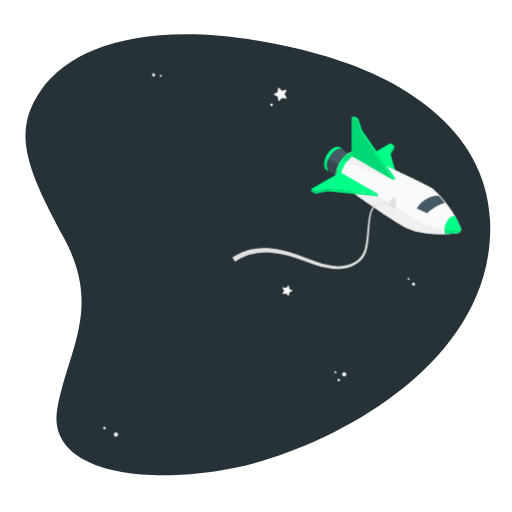
t = 0.00 s
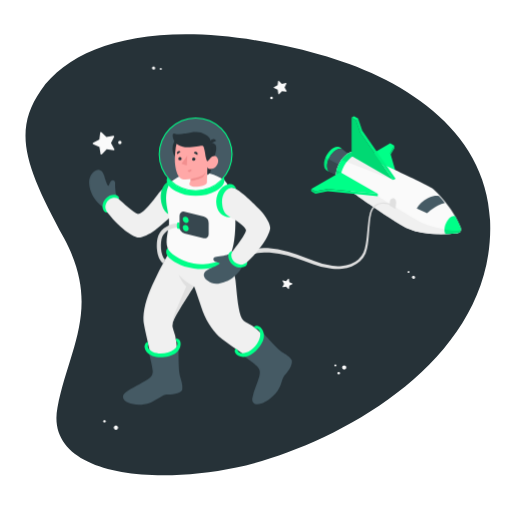
t = 1.00 s
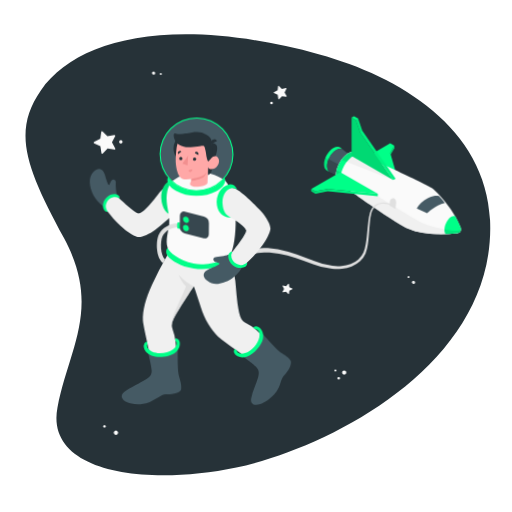
t = 1.38 s
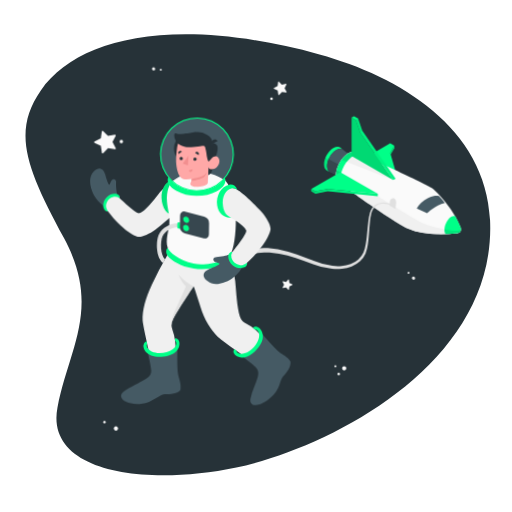
t = 1.94 s
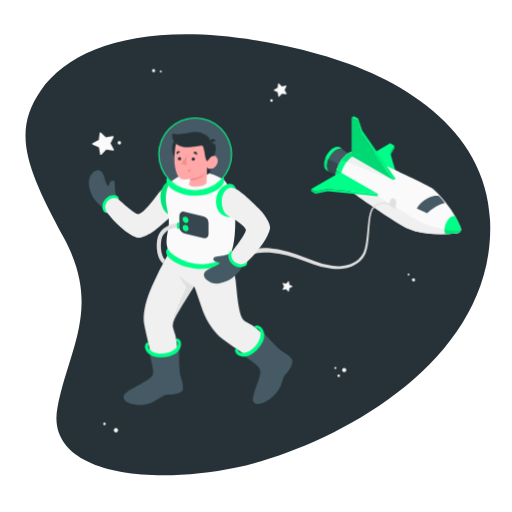
t = 2.69 s
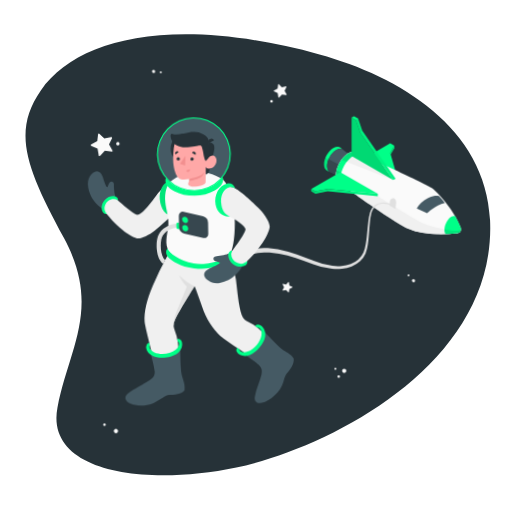
t = 3.25 s

The animated SVG that drew these frames (rendered in a browser with its animation timeline set to each time). Animation: 3 CSS @keyframes rules; one cycle of 4.00 s, repeats indefinitely.

<svg class="animated" id="freepik_stories-astronaut" xmlns="http://www.w3.org/2000/svg" viewBox="0 0 500 500" version="1.1" xmlns:xlink="http://www.w3.org/1999/xlink" xmlns:svgjs="http://svgjs.com/svgjs"><style>svg#freepik_stories-astronaut:not(.animated) .animable {opacity: 0;}svg#freepik_stories-astronaut.animated #freepik--Stars--inject-29 {animation: 1.5s Infinite  linear floating;animation-delay: 0s;}svg#freepik_stories-astronaut.animated #freepik--Character--inject-29 {animation: 1.0s 1 forwards cubic-bezier(.36,-0.01,.5,1.38) slideRight,3s Infinite  linear wind;animation-delay: 0s,1s;}            @keyframes floating {                0% {                    opacity: 1;                    transform: translateY(0px);                }                50% {                    transform: translateY(-10px);                }                100% {                    opacity: 1;                    transform: translateY(0px);                }            }                    @keyframes slideRight {                0% {                    opacity: 0;                    transform: translateX(30px);                }                100% {                    opacity: 1;                    transform: translateX(0);                }            }                    @keyframes wind {                0% {                    transform: rotate( 0deg );                }                25% {                    transform: rotate( 1deg );                }                75% {                    transform: rotate( -1deg );                }            }        </style><g id="freepik--Space--inject-29" class="animable" style="transform-origin: 251.833px 248.889px;"><path id="freepik--Background--inject-29" d="M312,53.15C169.18,14.08,75.28,37.37,39.88,88.33,11.45,129.26,26,164.76,62.6,232.77s4.64,107.41-6.47,165.13C44,461.22,141.43,475.29,230.8,456.53S484.91,355.78,478.58,215C474.52,124.57,389.22,74.26,312,53.15Z" style="fill: rgb(38, 50, 56); transform-origin: 251.833px 248.889px;" class="animable"></path></g><g id="freepik--Stars--inject-29" class="animable" style="transform-origin: 253.045px 248.918px;"><g id="freepik--stars--inject-29" class="animable" style="transform-origin: 253.045px 248.918px;"><path d="M151.52,73.1A1.56,1.56,0,1,1,150,71.54,1.56,1.56,0,0,1,151.52,73.1Z" style="fill: rgb(240, 240, 240); transform-origin: 149.96px 73.0995px;" id="eln6oowk2j6h8" class="animable"></path><path d="M157.93,73.88A.91.91,0,1,1,157,73,.91.91,0,0,1,157.93,73.88Z" style="fill: rgb(250, 250, 250); transform-origin: 157.02px 73.9098px;" id="elh00q3ydr044" class="animable"></path><path d="M402.6,276.41a1.58,1.58,0,0,1,2.21-.16,1.56,1.56,0,1,1-2.21.16Z" style="fill: rgb(240, 240, 240); transform-origin: 403.784px 277.429px;" id="elhua4kg6sf3" class="animable"></path><path d="M398.27,271.62a.92.92,0,0,1,1.29-.09.9.9,0,0,1,.09,1.28.92.92,0,0,1-1.29.09A.9.9,0,0,1,398.27,271.62Z" style="fill: rgb(250, 250, 250); transform-origin: 398.96px 272.215px;" id="elkjsop4a73s" class="animable"></path><path d="M102.91,417.19a1.27,1.27,0,1,1-1.79,0A1.28,1.28,0,0,1,102.91,417.19Z" style="fill: rgb(250, 250, 250); transform-origin: 102.015px 418.093px;" id="elov8gnunbn1r" class="animable"></path><path d="M114.64,422.74a2.07,2.07,0,1,1-2.93.05A2.07,2.07,0,0,1,114.64,422.74Z" style="fill: rgb(250, 250, 250); transform-origin: 113.2px 424.227px;" id="elb45keip68af" class="animable"></path><path d="M338.2,365.47a2.08,2.08,0,1,1-2.08-2.07A2.08,2.08,0,0,1,338.2,365.47Z" style="fill: rgb(250, 250, 250); transform-origin: 336.12px 365.48px;" id="el2ry9hj5x0ab" class="animable"></path><path d="M332,371.13a1.24,1.24,0,1,1-1.23-1.24A1.24,1.24,0,0,1,332,371.13Z" style="fill: rgb(250, 250, 250); transform-origin: 330.76px 371.13px;" id="elxti570xyaw" class="animable"></path><path d="M328.5,363.4a1,1,0,1,1-1-1A1,1,0,0,1,328.5,363.4Z" style="fill: rgb(250, 250, 250); transform-origin: 327.5px 363.4px;" id="el8b4nexv59u" class="animable"></path><path d="M266.4,102.29a1.28,1.28,0,1,1-1.28-1.27A1.27,1.27,0,0,1,266.4,102.29Z" style="fill: rgb(250, 250, 250); transform-origin: 265.12px 102.3px;" id="el3diw794joq8" class="animable"></path><path d="M272.37,85.65l2.87,2.82,3.95-.76a.46.46,0,0,1,.49.66l-1.8,3.6,1.94,3.52a.46.46,0,0,1-.47.68l-4-.61-2.76,2.94a.45.45,0,0,1-.78-.24l-.66-4-3.64-1.71a.45.45,0,0,1,0-.82l3.57-1.85.51-4A.45.45,0,0,1,272.37,85.65Z" style="fill: rgb(250, 250, 250); transform-origin: 273.562px 92.0743px;" id="elnma0dnq70q" class="animable"></path><path d="M282.15,279.05l.44,3.09,2.79,1.37a.35.35,0,0,1,0,.64l-2.79,1.38-.45,3.08a.35.35,0,0,1-.6.19l-2.18-2.23-3.06.53a.36.36,0,0,1-.38-.52l1.45-2.75-1.45-2.76a.36.36,0,0,1,.38-.51l3.07.53,2.17-2.23A.36.36,0,0,1,282.15,279.05Z" style="fill: rgb(250, 250, 250); transform-origin: 280.734px 283.831px;" id="elrccdjhjw4g" class="animable"></path></g></g><g id="freepik--Spaceship--inject-29" class="animable" style="transform-origin: 338.565px 188.079px;"><g id="freepik--spaceship--inject-29" class="animable" style="transform-origin: 338.565px 188.079px;"><g id="freepik--spaceship--inject-29" class="animable" style="transform-origin: 377.07px 171.045px;"><polygon points="389.22 177.45 352.66 156.34 381.09 139.92 385.16 142.27 381.09 149.3 389.22 177.45" style="fill: #00FF88; transform-origin: 370.94px 158.685px;" id="el9vw91u650xa" class="animable"></polygon><polygon points="385.16 142.27 385.16 144.61 381.55 150.87 381.09 149.3 385.16 142.27" style="fill: #00FF88; transform-origin: 383.125px 146.57px;" id="elbexvnfbsmw7" class="animable"></polygon><g id="ely05455xmfba"><polygon points="385.16 142.27 385.16 144.61 381.55 150.87 381.09 149.3 385.16 142.27" style="opacity: 0.1; transform-origin: 383.125px 146.57px;" class="animable" id="elvggesmnw02e"></polygon></g><path d="M335,146.11c-1.65-1.19-4-1.14-6.71.42-4.93,2.9-8.89,9.88-8.84,15.6,0,2.6.87,4.5,2.25,5.5l-2.21-1h0c-1.83-.88-3-3-3-6.06,0-5.87,4-13,9.08-16,2.82-1.65,5.34-1.66,7-.33Z" style="fill: #00FF88; transform-origin: 325.745px 155.457px;" id="el07chnyh87ytl" class="animable"></path><path d="M343.78,152.94l-10.44,19.81-9.9-4.36-1.71-.76c-1.38-1-2.23-2.9-2.25-5.5-.05-5.72,3.91-12.7,8.84-15.6,2.66-1.56,5.06-1.61,6.71-.42l.34.27Z" style="fill: rgb(69, 90, 100); transform-origin: 331.63px 159.016px;" id="eln8cgkspg3ck" class="animable"></path><path d="M336.15,167.42l-.75-4.26-14.48-7.63a16.89,16.89,0,0,0-1.44,6.6c0,2.6.87,4.5,2.25,5.5l1.71.76,9.9,4.36Z" style="fill: rgb(55, 71, 79); transform-origin: 327.815px 164.14px;" id="elr1jmjbnij9i" class="animable"></path><path d="M449.69,221.56a90.68,90.68,0,0,0-9.51-17.25c-6.46-9.12-14.68-18.26-18.88-21-8.09-5.33-73-34.77-73-34.77h0c-2.17-1-5-.7-8.15,1.14-6.7,3.93-12.08,13.42-12,21.2,0,3.55,1.2,6.11,3.09,7.49h0s50.22,36.78,67.6,45c8.07,3.81,19,5,28.39,5.24l1,0a149.46,149.46,0,0,0,18.58-.86v0a3.84,3.84,0,0,0,3.39-3.83A7.45,7.45,0,0,0,449.69,221.56Z" style="fill: rgb(250, 250, 250); transform-origin: 389.175px 188.303px;" id="elbg8o83ioqaa" class="animable"></path><path d="M340.18,149.67a22.88,22.88,0,0,0-6.71,6.32L384,175.77l2.31-1.34-44.25-25.68A14.76,14.76,0,0,0,340.18,149.67Z" style="fill: rgb(240, 240, 240); transform-origin: 359.89px 162.26px;" id="elcxm0yfo62m" class="animable"></path><path d="M446.83,227.72a3.84,3.84,0,0,0,3.32-3.09c-4.43,2.4-27.83-2.34-36.56-6.34-6.88-3.15-44.68-26.77-44.68-26.77l-36.56-23.45-3.58-2.1a20,20,0,0,0-.61,4.9c0,3.55,1.2,6.11,3.09,7.49h0s50.22,36.78,67.6,45c8.07,3.81,19,5,28.39,5.24l1,0a149.46,149.46,0,0,0,18.58-.86Z" style="fill: rgb(240, 240, 240); transform-origin: 389.155px 197.295px;" id="elwd7asm8n57f" class="animable"></path><path d="M352.58,150.45c-2.1-.52-4.66,0-7.42,1.59-7,4.12-12.65,14.05-12.59,22.19a10.87,10.87,0,0,0,1.8,6.42l-3.13-2.28h0c-1.89-1.38-3.06-3.94-3.09-7.49-.06-7.78,5.32-17.27,12-21.2,3.13-1.84,6-2.12,8.15-1.14h0Z" style="fill: #00FF88; transform-origin: 340.365px 164.317px;" id="eljflc239mhvq" class="animable"></path><g id="elkybw0qnxj8n"><path d="M342.06,148.75a14.76,14.76,0,0,0-1.88.92,22.88,22.88,0,0,0-6.71,6.32l5.16,2a23.79,23.79,0,0,1,6.53-6c.46-.26.91-.49,1.35-.7Z" style="opacity: 0.1; transform-origin: 339.99px 153.37px;" class="animable" id="elivkis933zz"></path></g><g id="el1g7cxbf0rfl"><path d="M333.4,180l1,.7a11,11,0,0,1-1.79-6.42,21.26,21.26,0,0,1,.75-5.54l-1-.62-3.58-2.1c-.08.35-.16.7-.23,1.06l-.06.34c-.05.3-.1.6-.14.89s0,.42-.07.64,0,.43-.07.65c0,.45-.05.89,0,1.32,0,3.55,1.2,6.11,3.09,7.49h0Z" style="opacity: 0.1; transform-origin: 331.294px 173.36px;" class="animable" id="elikfibbldnqo"></path></g><polygon points="332.35 168.06 368.91 189.17 320.16 184.48 307.98 186.83 303.92 184.48 332.35 168.06" style="fill: #00FF88; transform-origin: 336.415px 178.615px;" id="elt7scag5c3q" class="animable"></polygon><polygon points="303.92 184.48 303.92 186.83 307.98 189.17 320.16 186.83 368.91 191.52 368.91 189.17 320.16 184.48 307.98 186.83 303.92 184.48" style="fill: #00FF88; transform-origin: 336.415px 188px;" id="elj4ziddl3fh" class="animable"></polygon><polygon points="343.38 152.32 384 175.77 351.5 128.87 347.44 117.14 343.38 114.79 343.38 152.32" style="fill: #00FF88; transform-origin: 363.69px 145.28px;" id="elk8y5ojbeekq" class="animable"></polygon><g id="elsl2hovqe3k"><polygon points="343.38 152.32 384 175.77 351.5 128.87 347.44 117.14 343.38 114.79 343.38 152.32" style="opacity: 0.15; transform-origin: 363.69px 145.28px;" class="animable" id="elsb1epxuzdb8"></polygon></g><polygon points="345.69 113.46 343.38 114.79 347.44 117.14 351.5 128.87 384 175.77 386.31 174.43 353.82 127.53 349.75 115.8 345.69 113.46" style="fill: #00FF88; transform-origin: 364.845px 144.615px;" id="eldvo715jr55s" class="animable"></polygon><path d="M450.22,223.89a7.45,7.45,0,0,0-.53-2.33,82.15,82.15,0,0,0-5.15-10.39c-6.58-2-13,12.19-9.35,17.38,6.85-.21,11.63-.81,11.63-.81v0A3.84,3.84,0,0,0,450.22,223.89Z" style="fill: #00FF88; transform-origin: 442.175px 219.764px;" id="elaz3chztuz4e" class="animable"></path><g id="elacmqyriamtm"><polygon points="349.75 115.8 347.44 117.14 351.5 128.87 353.82 127.53 349.75 115.8" style="opacity: 0.1; transform-origin: 350.63px 122.335px;" class="animable" id="eltmmc18fh7eh"></polygon></g><g id="elkx5a0e4a4ot"><polygon points="353.82 127.53 386.31 174.43 384 175.77 351.5 128.87 353.82 127.53" style="opacity: 0.05; transform-origin: 368.905px 151.65px;" class="animable" id="elpbzkm6s7hyl"></polygon></g><g id="elehxo2mq97b"><polygon points="303.92 184.48 307.98 186.83 307.98 189.17 303.92 186.83 303.92 184.48" style="opacity: 0.15; transform-origin: 305.95px 186.825px;" class="animable" id="eldsmpqr4fc2l"></polygon></g><g id="eluoroayqwarp"><polygon points="320.16 186.83 320.16 184.48 368.91 189.17 368.91 191.52 320.16 186.83" style="opacity: 0.05; transform-origin: 344.535px 188px;" class="animable" id="el1qg99a8gexfj"></polygon></g><g id="elulu42b6mmm"><polygon points="320.16 184.48 307.98 186.83 307.98 189.17 320.16 186.83 320.16 184.48" style="opacity: 0.1; transform-origin: 314.07px 186.825px;" class="animable" id="elsujhzrl3x4"></polygon></g><g id="elbh1mf99lc1c"><path d="M447.69,227.51l.4-.17.23-.13.32-.21.22-.17.27-.26.19-.2.22-.3.15-.23a2.26,2.26,0,0,0,.17-.35,2.56,2.56,0,0,0,.11-.24,3.28,3.28,0,0,0,.18-.61h0c-2.15,1.16-8.76.65-16-.65a7.44,7.44,0,0,0,1,4.57h0l1.06,0h.34l1-.05h.17l3.1-.18h.06l.93-.07h0l3-.25H445l1.24-.13h.14l.19,0h.09l.17,0v0a2.9,2.9,0,0,0,.65-.14Z" style="opacity: 0.1; transform-origin: 442.13px 226.275px;" class="animable" id="el37519s9n265"></path></g><g id="elsntj3dw63z"><path d="M317.94,154a17.27,17.27,0,0,0-1.42,6.62c0,3.08,1.18,5.18,3,6.06h0l2.21,1c-1.38-1-2.23-2.9-2.25-5.5a16.89,16.89,0,0,1,1.44-6.6Z" style="opacity: 0.1; transform-origin: 319.125px 160.84px;" class="animable" id="ele5kksyvuex"></path></g><path d="M428.88,191.52s-4.34-1.42-11.23,2.06A26.07,26.07,0,0,0,407,203.53l10.18,4.69s7.64-7.67,17.23-9.95A42.57,42.57,0,0,0,428.88,191.52Z" style="fill: rgb(69, 90, 100); transform-origin: 420.705px 199.727px;" id="el3iuu4rmxwt3" class="animable"></path><path d="M386.31,204a22,22,0,0,1,.38-4.31c.45-2.36.09-4.85-1.53-5.79s-3.78.06-4.28,2.38a23.74,23.74,0,0,0-.47,4.26Z" style="fill: rgb(224, 224, 224); transform-origin: 383.639px 198.775px;" id="el82zlqbbyylj" class="animable"></path></g><path id="freepik--Cable--inject-29" d="M380.92,200.14l-.54-.22a12.17,12.17,0,0,0-1.53-.51,15.45,15.45,0,0,0-6.12-.46,11.86,11.86,0,0,0-7.94,4.64l-.42.55-.11.14,0,0s0-.07,0,0l0,.08-.18.32c-.22.44-.5.88-.68,1.33a20.47,20.47,0,0,0-.89,2.83,51.74,51.74,0,0,0-1.12,6.56c-.52,4.65-.8,9.73-1.24,15.13-.25,2.7-.48,5.48-.94,8.32A38.59,38.59,0,0,1,357,247.5a22,22,0,0,1-5.43,7.65,25.29,25.29,0,0,1-8.15,5,34,34,0,0,1-9.38,2.28,49.7,49.7,0,0,1-9.68.06,72.78,72.78,0,0,1-18.54-4.59c-5.79-2.21-11.45-4.27-17-6a125.8,125.8,0,0,0-16.19-4.12c-1.29-.29-2.59-.41-3.85-.6s-2.52-.35-3.75-.41-2.44-.21-3.62-.24h-3.49a52.14,52.14,0,0,0-12.19,1.65l-2.57.67-2.31.86-2.13.78c-.66.3-1.27.62-1.86.9-1.17.6-2.25,1.05-3.12,1.58l-2.2,1.36-1.84,1.13-2.79-4.15,2-1.2,2.44-1.44c1-.55,2.16-1,3.46-1.66.65-.29,1.33-.63,2.06-.93l2.35-.83,2.56-.88,2.82-.68a56.62,56.62,0,0,1,13.24-1.52l3.73.08c1.26.07,2.53.23,3.83.34s2.61.3,3.94.52,2.68.38,4,.7a130,130,0,0,1,16.6,4.58c5.62,1.9,11.35,4.12,17.07,6.44a69.84,69.84,0,0,0,17.63,4.77,47,47,0,0,0,9.1.12,31.33,31.33,0,0,0,8.73-1.92,23,23,0,0,0,7.48-4.41,19.41,19.41,0,0,0,5-6.74,36.5,36.5,0,0,0,2.2-8.1c.5-2.75.8-5.49,1.1-8.16.55-5.35.92-10.45,1.55-15.15a52.45,52.45,0,0,1,1.29-6.73,22,22,0,0,1,1.07-3.11c.21-.49.49-.89.72-1.33l.19-.32,0-.08.06-.09,0,0,.12-.15.46-.59a13.41,13.41,0,0,1,4.29-3.55,13,13,0,0,1,4.53-1.36,16.35,16.35,0,0,1,6.51.62,11.62,11.62,0,0,1,1.63.58l.53.23Z" style="fill: rgb(224, 224, 224); transform-origin: 304.055px 230.267px;" class="animable"></path></g></g><g id="freepik--Character--inject-29" class="animable" style="transform-origin: 186.082px 249.744px;"><g id="freepik--character--inject-29" class="animable" style="transform-origin: 186.082px 249.744px;"><path d="M157,331.56c-6.65,1.39-13.44,2.59-14.13,6.53s5.12,11.38,18.34,8.23,14.25-8.07,13.38-11.73S162.25,330.46,157,331.56Z" style="fill: rgb(38, 50, 56); transform-origin: 158.817px 339.058px;" id="eld3muwel981d" class="animable"></path><path d="M251.06,319.64c-3.63-.26-9.41,6.29-13.59,11.4s-7.74,10.23-6.55,12.31,5.55,6.73,14.29.62,11.23-14.21,11.06-17.84S254.17,319.87,251.06,319.64Z" style="fill: rgb(38, 50, 56); transform-origin: 243.483px 333.32px;" id="elgbzhadbcvf4" class="animable"></path><path d="M169.49,312.73a12.27,12.27,0,0,0-.09,9.64c5.38,13.12,3.17,34.85,3,46.71C161.58,377.45,153,370.5,153,370.5s-12.46-50.8-12.86-57c-.59-9.38,2.55-22,8.4-34.73a322.38,322.38,0,0,1,14.93-29.24l61.46,4A82.48,82.48,0,0,1,230,273.9c1.23,11.14,2,25.23,5,34.33a12.27,12.27,0,0,0,6.42,7.2c12.8,6.1,25.77,23.67,33.65,32.53-2.42,13.5-13.48,14.16-13.48,14.16s-43.38-29.23-47.84-33.56C207,322,200.6,312.79,196.36,299.41s-6.82-19.93-6.82-19.93S173.38,304,169.49,312.73Z" style="fill: rgb(240, 240, 240); transform-origin: 207.57px 311.369px;" id="elm3sc5yi002p" class="animable"></path><path d="M145.35,344s3.63,14,3.8,17.94c.14,3.3-.85,5.9-5.09,8.63-6.09,3.92-15.48,8.09-21.54,12.72-3.87,3-3.31,7.36,2.91,10,3.82,1.6,11.7,3.41,21.37,0,5.27-1.85,11.73-7.69,16.22-7.95s12.31-.56,14.92-4.63c.87-6.36-1.93-11.34-2.61-15.58-1.14-7-.88-21.07-.94-25.35,0,0-3.75,5.64-14,7S145.35,344,145.35,344Z" style="fill: rgb(69, 90, 100); transform-origin: 149.092px 367.503px;" id="el8e5vn8c33tw" class="animable"></path><path d="M173.33,335c.25,2.16-.78,4.33-3.44,6.31-5.32,3.94-14.56,5-20.64,2.37-2.81-1.21-4.45-3-4.88-5,0,0-.32-1.61.45-2.29l-.64-2.78a5,5,0,0,0-3,4.29c-.1,2.11,1,7.17,7.6,9.68s17.57,1.23,23-2.91c4.93-3.77,5.1-9.21,4.13-11.41a4.39,4.39,0,0,0-4.19-2.75l.42,2.63A2.46,2.46,0,0,1,173.33,335Z" style="fill: #00FF88; transform-origin: 158.776px 339.686px;" id="elhv6zcevziov" class="animable"></path><path d="M237.53,347.13s10.89,7.86,13.68,10.69c2.32,2.36,3.32,5,2,9.82-1.9,7-5.33,13.39-6.73,20.89-.89,4.79,2.48,7.68,8.83,5.44,3.91-1.37,9.67-4.31,15.86-12.47,3.93-5.18,4-12.33,7.15-15.54s7.46-9.47,6.67-14.24c-3.61-5.31-7.73-6.32-11.08-9-5.56-4.46-14.77-15-17.68-18.18,0,0,1,6.69-5.73,14.55S237.53,347.13,237.53,347.13Z" style="fill: rgb(69, 90, 100); transform-origin: 261.307px 359.641px;" id="el6nxae01mqo6" class="animable"></path><path d="M252.27,321.71c1.63,1.43,2.32,3.73,1.67,7-1.3,6.5-7.45,13.48-13.72,15.6-2.91,1-5.33.75-7-.43,0,0-1.33-.95-1.21-2l-2.38-1.66a5.07,5.07,0,0,0,.68,5.21c1.35,1.62,5.55,4.65,12.14,2.09s13.86-10.86,15.11-17.57c1.13-6.1-2.39-10.25-4.59-11.24a4.53,4.53,0,0,0-5.05.7l2.27,1.76A2.25,2.25,0,0,1,252.27,321.71Z" style="fill: #00FF88; transform-origin: 243.489px 333.374px;" id="el1t330cxd666" class="animable"></path><path d="M174.35,268.19s3.56,8.11,7.6,11.59c0,0-7.17,16.84-10.69,25s-2.78,13.36-2.78,13.36h0a12.19,12.19,0,0,1,1-5.44c3.89-8.77,20-33.25,20-33.25S182.4,276.66,174.35,268.19Z" style="fill: rgb(224, 224, 224); transform-origin: 178.948px 293.165px;" id="elwsawfury3dm" class="animable"></path><path d="M113.68,190.56c-.66-1.3-1.49-7.83-1.23-11.44.23-3.08-2.57-4.39-4.39-1.89s-1.39,4.62-2.34,4.14-2.65-5.08-3.78-9.29c-1-3.79-4.75-10.07-11.16-3.57s-3,16.3-.82,21.4,8.65,11.66,12.71,13.49Z" style="fill: rgb(69, 90, 100); transform-origin: 100.38px 184.547px;" id="el65xoyykkgdq" class="animable"></path><path d="M115.92,194.34c1.1-1.93-1.36-4-4-4.19a11.26,11.26,0,0,0-8.3,3.41c-3,2.91-4.15,7.32-3,10.65,1.28,3.78,4.32,3.17,4.32,3.17Z" style="fill: #00FF88; transform-origin: 108.185px 198.782px;" id="el93mveypcok" class="animable"></path><path d="M174,203.37c-3.38,5.2-17.12,17.31-22.7,21.43s-12.2,7.21-16.12,7.1c-3.28-.09-16-6.38-30.27-24.52-1.21-1.54-2.3-4.22-2-6.09.86-4.74,3.77-7.35,7.63-8.18a7.12,7.12,0,0,1,5.33,1.23c4.33,3.82,14.73,13.65,18.92,14.72,5-1.25,10.38-8.18,15.12-13.87s11.48-16.35,17.49-14.88C180.1,183.41,177.55,200.79,174,203.37Z" style="fill: rgb(240, 240, 240); transform-origin: 139.876px 206.038px;" id="elomgf40kx9i" class="animable"></path><path d="M163.76,242.38c-2,1.5-2,5.74.85,8.75s11.21,9.15,24.78,11c15.23,2.06,27.25-2.37,33-6.3,5.95-4.07,2.68-8.13,2.68-8.13Z" style="fill: #00FF88; transform-origin: 194.159px 252.516px;" id="eliujk4mlyt0d" class="animable"></path><g id="el3nm10opwqnr"><circle cx="191.06" cy="150.67" r="35.52" style="fill: rgb(69, 90, 100); transform-origin: 191.06px 150.67px; transform: rotate(-22.5deg);" class="animable" id="elmk9dva4hn2"></circle></g><path d="M183.81,192.36c.7,9.45-5.22,17.59-13.21,18.18s-12.86-7-13.56-16.45,4.53-18.79,11.21-16.59C176.26,177.32,183.1,182.91,183.81,192.36Z" style="fill: #00FF88; transform-origin: 170.422px 193.874px;" id="elmtlwezrbw8m" class="animable"></path><g id="el8pmdxnm4k6t"><path d="M183.81,192.36c.7,9.45-5.22,17.59-13.21,18.18s-12.86-7-13.56-16.45,4.53-18.79,11.21-16.59C176.26,177.32,183.1,182.91,183.81,192.36Z" style="opacity: 0.1; transform-origin: 170.422px 193.874px;" class="animable" id="elj0pgb3towjr"></path></g><path d="M167.2,177.46c-2.48,2.53-5.72,9.38-4.82,19.7.63,7.31,3.26,14,2.59,22.51-.47,5.89-3.91,15-1.21,22.71,1.42,4.05,10.93,12.09,25.37,14.9s33.3-3.81,36.69-10.84c3.52-7.29,4.56-26.18,3.84-35.26S226.6,183.61,219,175.73C197.88,163.39,181.46,166.62,167.2,177.46Z" style="fill: rgb(250, 250, 250); transform-origin: 196.051px 212.873px;" id="elij0qfannsbk" class="animable"></path><circle cx="183.19" cy="145.02" r="14.7" style="fill: rgb(38, 50, 56); transform-origin: 183.19px 145.02px;" id="el44qvydus2q8" class="animable"></circle><path d="M208.59,155.47s-2.38,11.19-3.33,13a5.07,5.07,0,0,1-2.93,2.36l.17-7.87Z" style="fill: rgb(38, 50, 56); transform-origin: 205.46px 163.15px;" id="elbcoy5qcgyzq" class="animable"></path><path d="M205.61,139.44a5.5,5.5,0,0,1,4.56,1.61c2,2,.87,8.28-1.58,14.42l-4.48.52Z" style="fill: rgb(38, 50, 56); transform-origin: 207.654px 147.697px;" id="elq3fosgwvxfj" class="animable"></path><path d="M202.76,156c.9.54,2.19-1.19,3.3-2.35s4.73-2.75,6.53,1.06-1.59,9-4.44,9.9c-4.92,1.54-5.65-1.61-5.65-1.61l-.43,14.47s1.13,3.45-7.58,4.63-11.27-1.58-8.41-5.1l.07-2.14a31.35,31.35,0,0,1-6.62.34c-3.62-.56-5.89-3.41-7-7.32-1.76-6.28-2.43-11.36-.93-23.71,1.63-13.54,17.39-13.69,25.89-8.33S202.76,156,202.76,156Z" style="fill: rgb(255, 168, 167); transform-origin: 191.932px 157.463px;" id="elxq49bed7c7" class="animable"></path><path d="M202.76,157.5c.46,0,2.18-2.84,3.3-3.86,1.54-1.4-.42-14-.45-14.2-.11-.66.15-1.37,0-2.12a9,9,0,0,0-1.07-2.64c-.95-1.62-2.6-2.45-4.2-3.41a16.87,16.87,0,0,0-9.17-2.4c-3.24,0-5.62.61-9.71,1.45-3.41.71-7.7,1.29-11,.22-2.21-.71-2,2.44-1.2,5.08a11.35,11.35,0,0,0,3.08,4.82c2,2,5.69,3.1,8.37,3.23,7.11.37,14.87-1.2,16.1-1.37,1.67-.23,2.13.3,3,4.72C200.59,150.9,201.24,157.47,202.76,157.5Z" style="fill: rgb(38, 50, 56); transform-origin: 187.675px 143.182px;" id="elzwxsggliptf" class="animable"></path><path d="M205.6,140.44l5.44-2.92a3,3,0,0,0-4.12-1.37A3.25,3.25,0,0,0,205.6,140.44Z" style="fill: rgb(38, 50, 56); transform-origin: 208.148px 138.12px;" id="el9vvwh60xl0q" class="animable"></path><path d="M186.15,174.85s8.06-1.63,10.88-3.13a9.24,9.24,0,0,0,3.9-3.85,12.81,12.81,0,0,1-2.21,4.55c-2.06,2.63-12.64,4.57-12.64,4.57Z" style="fill: rgb(242, 143, 143); transform-origin: 193.505px 172.43px;" id="elwdsn5fvzrs8" class="animable"></path><path d="M187.58,155.45a1.62,1.62,0,1,0,1.61-1.68A1.64,1.64,0,0,0,187.58,155.45Z" style="fill: rgb(38, 50, 56); transform-origin: 189.199px 155.39px;" id="el427i9j4qgu2" class="animable"></path><path d="M189.29,149.35l3.46,1.91a2.06,2.06,0,0,0-.81-2.75A1.92,1.92,0,0,0,189.29,149.35Z" style="fill: rgb(38, 50, 56); transform-origin: 191.138px 149.766px;" id="elruqxe4umi0c" class="animable"></path><path d="M186.88,165.14l-3.69,1.38a1.94,1.94,0,0,0,2.51,1.23A2.08,2.08,0,0,0,186.88,165.14Z" style="fill: rgb(242, 143, 143); transform-origin: 185.093px 166.503px;" id="elzgl51y6u7sm" class="animable"></path><path d="M173.16,150.7l3.16-2.43a1.92,1.92,0,0,0-2.75-.42A2.1,2.1,0,0,0,173.16,150.7Z" style="fill: rgb(38, 50, 56); transform-origin: 174.549px 149.074px;" id="elbhzrmp3y23" class="animable"></path><path d="M174.13,155a1.62,1.62,0,1,0,1.62-1.68A1.65,1.65,0,0,0,174.13,155Z" style="fill: rgb(38, 50, 56); transform-origin: 175.749px 154.94px;" id="elyir6ftieczi" class="animable"></path><polygon points="182.88 151.98 182.35 161.7 177.27 159.97 182.88 151.98" style="fill: rgb(242, 143, 143); transform-origin: 180.075px 156.84px;" id="elnvcqyafq5cl" class="animable"></polygon><path d="M191.06,186.72a36.06,36.06,0,1,1,36.06-36.05A36.1,36.1,0,0,1,191.06,186.72Zm0-71a35,35,0,1,0,35,35A35,35,0,0,0,191.06,115.68Z" style="fill: #00FF88; transform-origin: 191.06px 150.66px;" id="elxj55gdmr7hc" class="animable"></path><path d="M210.8,186.51c-10.9,6.3-28.57,6.3-39.48,0-6.91-4-9.78-8.42-7.92-13.56,6,8.68,16.33,13.24,27.66,13.24s21.57-4.43,27.55-13.11C220.47,178.22,217.71,182.52,210.8,186.51Z" style="fill: #00FF88; transform-origin: 191.011px 182.092px;" id="eli1e8zv3n9qb" class="animable"></path><path d="M174.55,218.25l-.38,4c-5.39-.51-13.17,3.06-15.68,9-2.18,5.15-2,18.37,2.77,22.37-.54,1.11-1.12,2.36-1.74,3.71-7.09-5.1-7.58-20.85-4.72-27.63C158,222,167.61,217.59,174.55,218.25Z" style="fill: rgb(224, 224, 224); transform-origin: 163.858px 237.758px;" id="elizscak94n8q" class="animable"></path><path d="M175.41,217.29l-1.32-.14a1.12,1.12,0,0,0-1.2.91,13.42,13.42,0,0,0,0,4.44,1.12,1.12,0,0,0,1,.95l2.14.2Z" style="fill: #00FF88; transform-origin: 174.368px 220.398px;" id="eleggv25dkqg" class="animable"></path><path d="M180.18,206.8l18.73,4.64a6.7,6.7,0,0,1,4.85,6.2v11.11a3.73,3.73,0,0,1-4.85,3.8l-18.73-4.64a6.7,6.7,0,0,1-4.85-6.2V210.6A3.73,3.73,0,0,1,180.18,206.8Z" style="fill: rgb(55, 71, 79); transform-origin: 189.545px 219.675px;" id="elm90lroippsm" class="animable"></path><path d="M181.37,211.67a4,4,0,0,1,2.91,3.72,2.23,2.23,0,0,1-2.91,2.27,4,4,0,0,1-2.9-3.71A2.24,2.24,0,0,1,181.37,211.67Z" style="fill: #00FF88; transform-origin: 181.375px 214.668px;" id="el41w6fobk3my" class="animable"></path><path d="M181.37,219.76a4,4,0,0,1,2.91,3.72,2.23,2.23,0,0,1-2.91,2.27,4,4,0,0,1-2.9-3.71A2.23,2.23,0,0,1,181.37,219.76Z" style="fill: #00FF88; transform-origin: 181.375px 222.757px;" id="elu2hmz2vr9s" class="animable"></path><path d="M223.19,248.33c-1.27.8-7.94,2.27-11.69,2.33-3.2.05-4.29,3.06-1.54,4.71s4.89,1,4.49,2-5,3.2-9.23,4.76c-3.83,1.41-10,5.83-2.66,11.85s17.1,1.56,22.17-1.15,11.22-10,12.74-14.36Z" style="fill: rgb(69, 90, 100); transform-origin: 218.303px 262.654px;" id="el6mkvx3baqml" class="animable"></path><path d="M226.88,245.67c-2.08-1-4,1.77-3.95,4.51a11.72,11.72,0,0,0,4.29,8.25c3.28,2.79,7.94,3.6,11.27,2.13,3.79-1.68,2.87-4.76,2.87-4.76Z" style="fill: #00FF88; transform-origin: 232.194px 253.371px;" id="elh0b7xno446" class="animable"></path><path d="M230.81,184.89c5.68,3,19.45,16.06,24.22,21.43s8.57,11.92,8.82,16c.21,3.4-5.09,17.1-22.49,33.5-1.48,1.4-4.14,2.77-6.1,2.59-5-.45-7.94-3.2-9.15-7.11a7.41,7.41,0,0,1,.77-5.61c3.54-4.82,12.73-16.47,13.44-20.89-1.76-5.1-10.43-9.93-15.17-12.76,0,0-12.05-3.37-11-16.82S227.82,181.48,230.81,184.89Z" style="fill: rgb(240, 240, 240); transform-origin: 238.971px 220.744px;" id="elmsj6zlafo2" class="animable"></path><path d="M230.81,184.89a5.73,5.73,0,0,0-5-1.49c-6.29,1.38-10.19,8.16-8.66,17.51,1,6.12,3.39,8.82,8,11.11-6.18.86-12.41-3.64-13.74-11.78-1.54-9.35,3.73-19.14,11.64-20.43A7.39,7.39,0,0,1,230.81,184.89Z" style="fill: #00FF88; transform-origin: 220.976px 195.949px;" id="el9xewkbk6lpn" class="animable"></path></g><g id="freepik--Star--inject-29" class="animable" style="transform-origin: 104.657px 139.922px;"><path d="M99.09,129.09l4.82,4.76,6.66-1.28a.77.77,0,0,1,.83,1.11l-3,6,3.27,5.94a.77.77,0,0,1-.79,1.13l-6.7-1-4.64,4.94a.77.77,0,0,1-1.32-.4l-1.11-6.68L91,140.77a.78.78,0,0,1,0-1.39l6-3.11.84-6.73A.77.77,0,0,1,99.09,129.09Z" style="fill: rgb(250, 250, 250); transform-origin: 101.169px 139.922px;" id="eltvi5bzslfyj" class="animable"></path><circle cx="117.06" cy="139.19" r="1.68" style="fill: rgb(250, 250, 250); transform-origin: 117.06px 139.19px;" id="elfjlz71nh0l" class="animable"></circle></g></g><defs>     <filter id="active" height="200%">         <feMorphology in="SourceAlpha" result="DILATED" operator="dilate" radius="2"></feMorphology>                <feFlood flood-color="#32DFEC" flood-opacity="1" result="PINK"></feFlood>        <feComposite in="PINK" in2="DILATED" operator="in" result="OUTLINE"></feComposite>        <feMerge>            <feMergeNode in="OUTLINE"></feMergeNode>            <feMergeNode in="SourceGraphic"></feMergeNode>        </feMerge>    </filter>    <filter id="hover" height="200%">        <feMorphology in="SourceAlpha" result="DILATED" operator="dilate" radius="2"></feMorphology>                <feFlood flood-color="#ff0000" flood-opacity="0.5" result="PINK"></feFlood>        <feComposite in="PINK" in2="DILATED" operator="in" result="OUTLINE"></feComposite>        <feMerge>            <feMergeNode in="OUTLINE"></feMergeNode>            <feMergeNode in="SourceGraphic"></feMergeNode>        </feMerge>            <feColorMatrix type="matrix" values="0   0   0   0   0                0   1   0   0   0                0   0   0   0   0                0   0   0   1   0 "></feColorMatrix>    </filter></defs></svg>